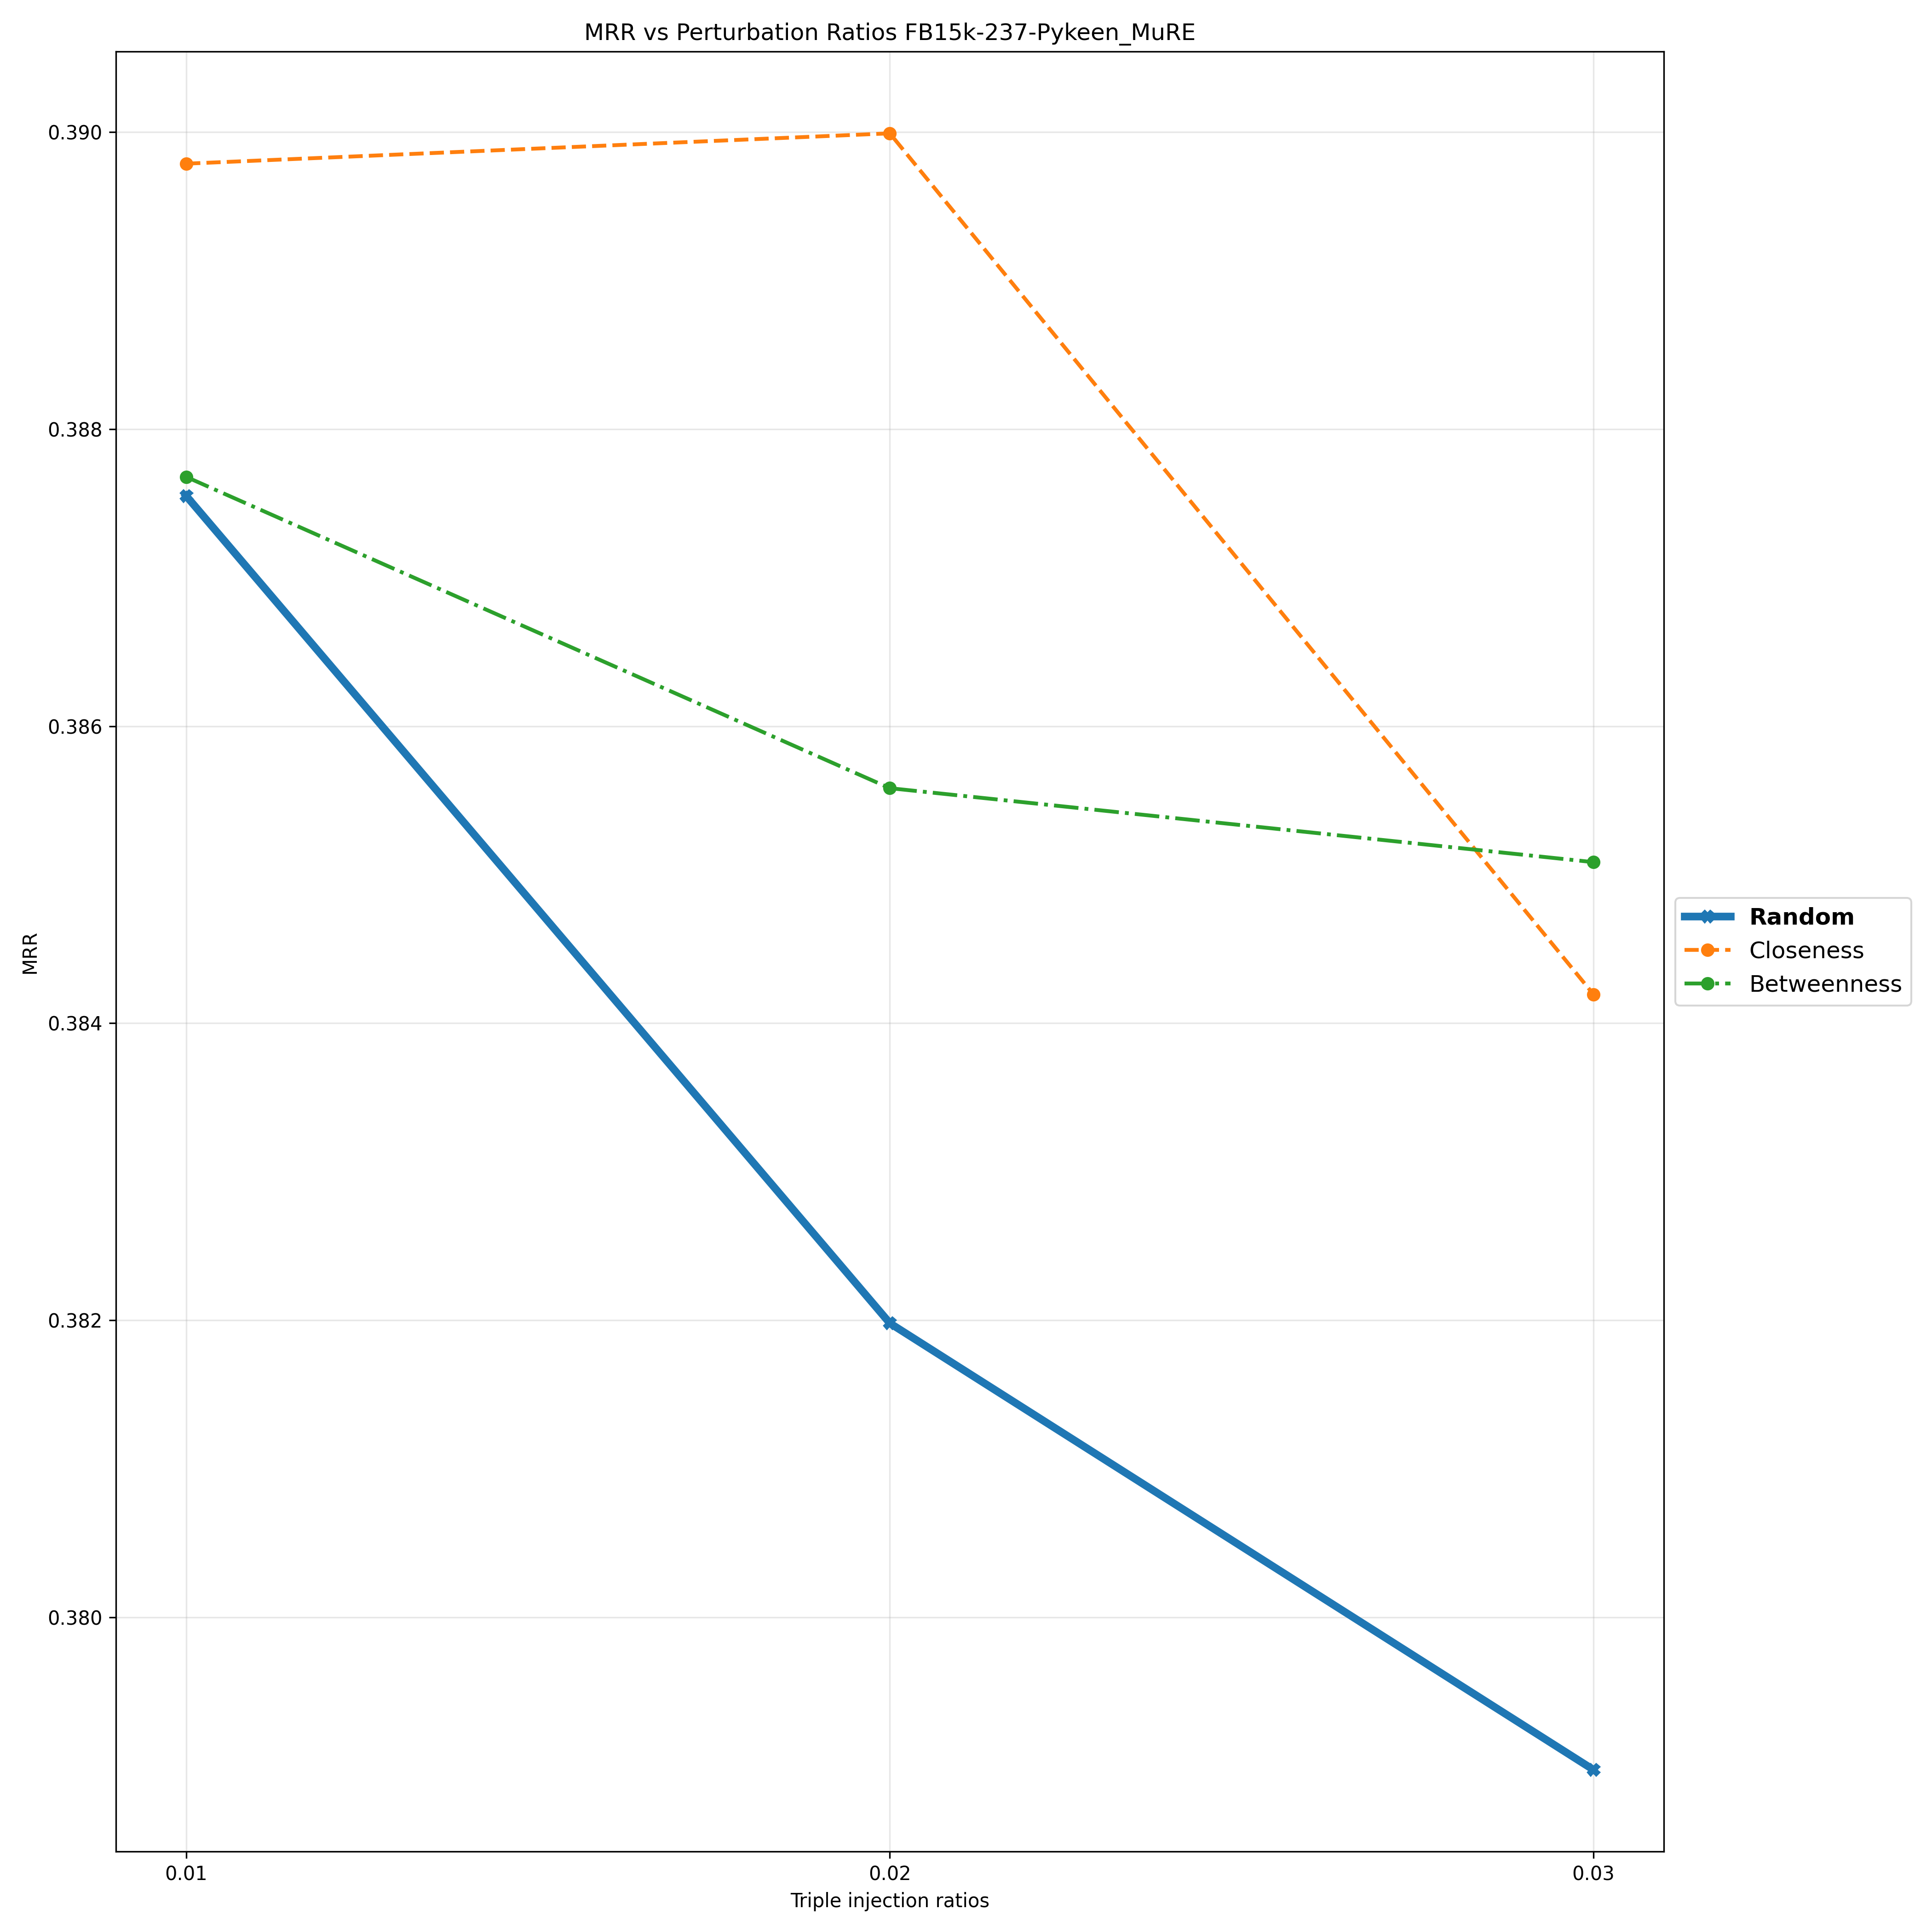

The table this chart was drawn from, first rows:
Triple Injection Ratios, 0.01, 0.02, 0.03
Random, 0.3876, 0.382, 0.379
Closeness, 0.3898, 0.39, 0.3842
Betweenness, 0.3877, 0.3856, 0.3851
